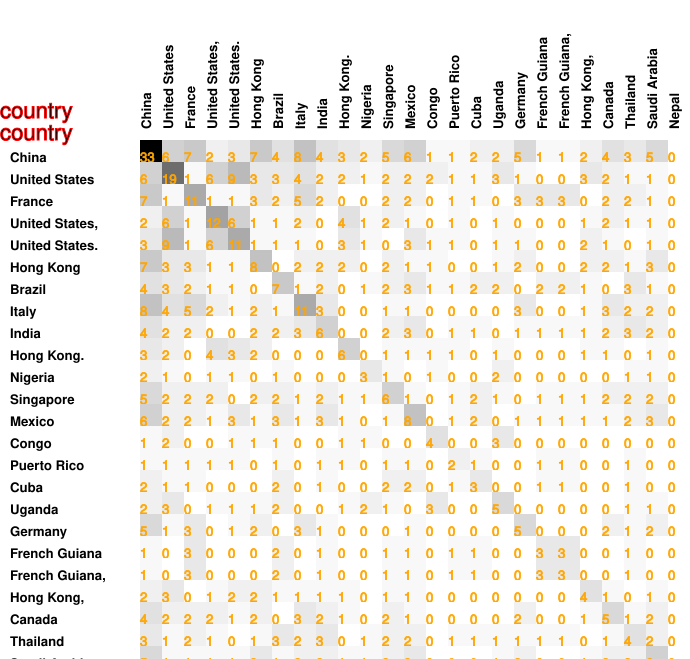

The file beside this chart, header and first rows:
33, 6, 7, 2, 3, 7, 4, 8, 4, 3, 2, 5, 6, 1, 1, 2, 2, 5, 1, 1, 2, 4, 3, 5
6, 19, 1, 6, 9, 3, 3, 4, 2, 2, 1, 2, 2, 2, 1, 1, 3, 1, 0, 0, 3, 2, 1, 1
7, 1, 11, 1, 1, 3, 2, 5, 2, 0, 0, 2, 2, 0, 1, 1, 0, 3, 3, 3, 0, 2, 2, 1
2, 6, 1, 12, 6, 1, 1, 2, 0, 4, 1, 2, 1, 0, 1, 0, 1, 0, 0, 0, 1, 2, 1, 1
3, 9, 1, 6, 11, 1, 1, 1, 0, 3, 1, 0, 3, 1, 1, 0, 1, 1, 0, 0, 2, 1, 0, 1
7, 3, 3, 1, 1, 8, 0, 2, 2, 2, 0, 2, 1, 1, 0, 0, 1, 2, 0, 0, 2, 2, 1, 3
4, 3, 2, 1, 1, 0, 7, 1, 2, 0, 1, 2, 3, 1, 1, 2, 2, 0, 2, 2, 1, 0, 3, 1
8, 4, 5, 2, 1, 2, 1, 11, 3, 0, 0, 1, 1, 0, 0, 0, 0, 3, 0, 0, 1, 3, 2, 2
4, 2, 2, 0, 0, 2, 2, 3, 6, 0, 0, 2, 3, 0, 1, 1, 0, 1, 1, 1, 1, 2, 3, 2
3, 2, 0, 4, 3, 2, 0, 0, 0, 6, 0, 1, 1, 1, 1, 0, 1, 0, 0, 0, 1, 1, 0, 1
2, 1, 0, 1, 1, 0, 1, 0, 0, 0, 3, 1, 0, 1, 0, 0, 2, 0, 0, 0, 0, 0, 1, 1
5, 2, 2, 2, 0, 2, 2, 1, 2, 1, 1, 6, 1, 0, 1, 2, 1, 0, 1, 1, 1, 2, 2, 2
6, 2, 2, 1, 3, 1, 3, 1, 3, 1, 0, 1, 8, 0, 1, 2, 0, 1, 1, 1, 1, 1, 2, 3
1, 2, 0, 0, 1, 1, 1, 0, 0, 1, 1, 0, 0, 4, 0, 0, 3, 0, 0, 0, 0, 0, 0, 0
1, 1, 1, 1, 1, 0, 1, 0, 1, 1, 0, 1, 1, 0, 2, 1, 0, 0, 1, 1, 0, 0, 1, 0
2, 1, 1, 0, 0, 0, 2, 0, 1, 0, 0, 2, 2, 0, 1, 3, 0, 0, 1, 1, 0, 0, 1, 0
2, 3, 0, 1, 1, 1, 2, 0, 0, 1, 2, 1, 0, 3, 0, 0, 5, 0, 0, 0, 0, 0, 1, 1
5, 1, 3, 0, 1, 2, 0, 3, 1, 0, 0, 0, 1, 0, 0, 0, 0, 5, 0, 0, 0, 2, 1, 2
1, 0, 3, 0, 0, 0, 2, 0, 1, 0, 0, 1, 1, 0, 1, 1, 0, 0, 3, 3, 0, 0, 1, 0
1, 0, 3, 0, 0, 0, 2, 0, 1, 0, 0, 1, 1, 0, 1, 1, 0, 0, 3, 3, 0, 0, 1, 0
2, 3, 0, 1, 2, 2, 1, 1, 1, 1, 0, 1, 1, 0, 0, 0, 0, 0, 0, 0, 4, 1, 0, 1
4, 2, 2, 2, 1, 2, 0, 3, 2, 1, 0, 2, 1, 0, 0, 0, 0, 2, 0, 0, 1, 5, 1, 2
3, 1, 2, 1, 0, 1, 3, 2, 3, 0, 1, 2, 2, 0, 1, 1, 1, 1, 1, 1, 0, 1, 4, 2
5, 1, 1, 1, 1, 3, 1, 2, 2, 1, 1, 2, 3, 0, 0, 0, 1, 2, 0, 0, 1, 2, 2, 6
0, 0, 0, 0, 0, 0, 0, 0, 0, 0, 0, 0, 0, 0, 0, 0, 0, 0, 0, 0, 0, 0, 0, 0
